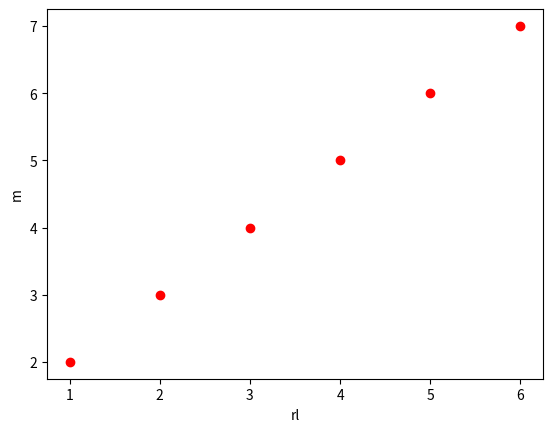

This chart was generated by the following Python code:
import matplotlib.pyplot as plt
x = [1,2,3,4,5,6]
y = [2,3,4,5,6,7]
plt.scatter(x,y,color=("red"))
plt.xlabel("rl")
plt.ylabel("m")
plt.show()